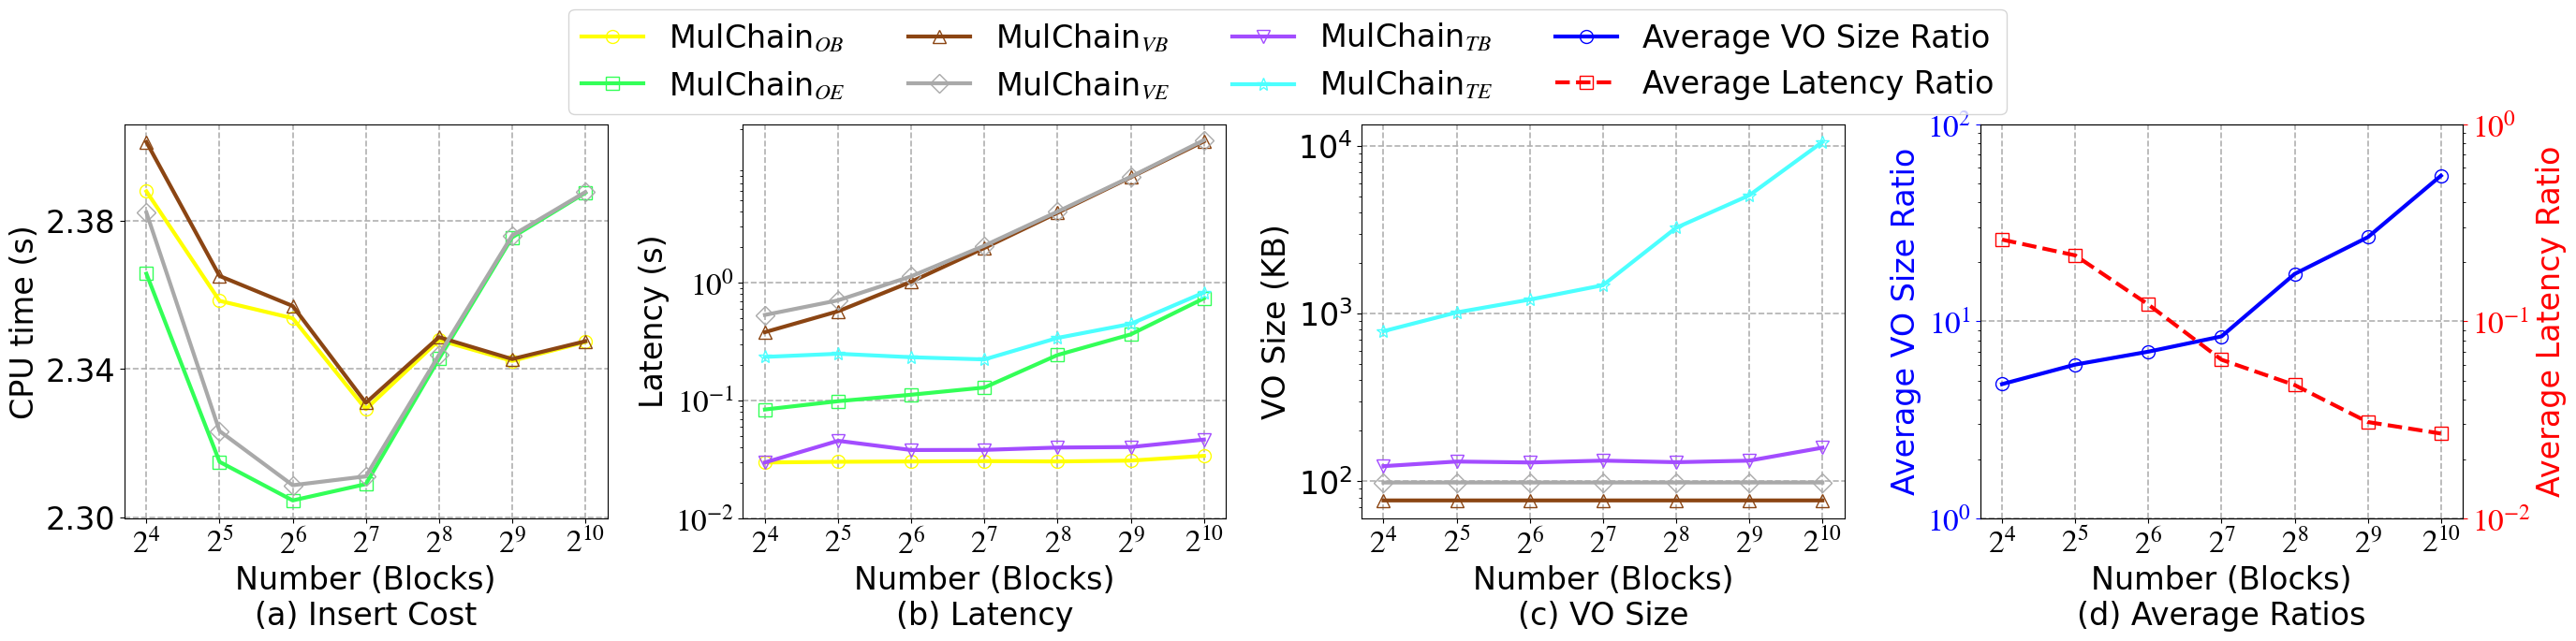

Write Python code to recreate this figure. (Note: this script raises an exception after producing the figure.)
import matplotlib.pyplot as plt
from matplotlib import rcParams

config = {
    "font.family": 'serif',
    "font.size": 24,
    "mathtext.fontset": 'stix',
    "font.serif": ['Times New Roman'],
}
rcParams.update(config)

x = [16, 32, 64, 128, 256, 512, 1024]

Mulchain_v_CPU_Time_BTC = [2.4012, 2.3651, 2.3570, 2.3309, 2.3486, 2.3427, 2.3475]
Mulchain_o_CPU_Time_BTC = [2.3879, 2.3584, 2.3537, 2.3292, 2.3478, 2.3422, 2.3473]
Mulchain_v_CPU_Time_ETH = [2.3822, 2.3233, 2.3087, 2.3111, 2.3438, 2.3760, 2.3877]
Mulchain_o_CPU_Time_ETH = [2.3657, 2.3150, 2.3046, 2.3090, 2.3428, 2.3755, 2.3875]

# 创建图形和子图
fig, axs = plt.subplots(1, 4, figsize=(28, 7), dpi=360)

# 第1个子图：CPU Time vs Number (Blocks)
axs[0].plot(x, Mulchain_o_CPU_Time_BTC, marker='o', linestyle='-', color='yellow',
            label='MulChain$_{OB}$', markerfacecolor='none', markersize=10, linewidth=3.0)
axs[0].plot(x, Mulchain_o_CPU_Time_ETH, marker='s', linestyle='-', color='#33FF57',
            label='MulChain$_{OE}$', markerfacecolor='none', markersize=10, linewidth=3.0)
axs[0].plot(x, Mulchain_v_CPU_Time_BTC, marker='^', linestyle='-', color='#8B4513',
            label='MulChain$_{VB}$', markerfacecolor='none', markersize=10, linewidth=3.0)
axs[0].plot(x, Mulchain_v_CPU_Time_ETH, marker='D', linestyle='-', color='#A9A9A9',
            label='MulChain$_{VE}$', markerfacecolor='none', markersize=10, linewidth=3.0)

# 设置第一个子图的坐标轴
axs[0].set_xlabel('Number (Blocks)\n(a) Insert Cost', )
axs[0].set_ylabel('CPU time (s)', )
axs[0].set_xscale('log', base=2)  # 设置x轴为对数尺度，底数为2
axs[0].set_xticks(x)
axs[0].set_xticklabels(['$2^{4}$', '$2^{5}$', '$2^{6}$', '$2^{7}$',
                        '$2^{8}$', '$2^{9}$', '$2^{10}$'])
axs[0].set_yscale('linear')  # 设置y轴为线性尺度
axs[0].set_yticks([2.3, 2.34, 2.38])
axs[0].grid(axis='x', linestyle='--', linewidth=1.2)
axs[0].grid(axis='y', linestyle='--', linewidth=1.2)

# 第2个子图：Latency vs Number (Blocks)
Mulchain_v_latency_BTC = [0.3803, 0.5719, 1.0186, 1.9726, 3.9202, 7.8390, 15.8249]
Mulchain_Tr_latency_BTC = [0.0298, 0.0455, 0.0380, 0.0381, 0.0399, 0.0403, 0.0466]
Mulchain_o_latency_BTC = [0.0298, 0.0302, 0.0304, 0.0306, 0.0304, 0.0309, 0.0339]

Mulchain_v_latency_ETH = [0.5325, 0.7084, 1.1328, 2.0620, 4.0100, 7.9133, 16.1916]
Mulchain_Tr_latency_ETH = [0.2345, 0.2494, 0.2330, 0.2232, 0.3397, 0.4468, 0.8243]
Mulchain_o_latency_ETH = [0.0839, 0.0987, 0.1120, 0.1289, 0.2434, 0.3640, 0.7355]

axs[1].plot(x, Mulchain_o_latency_BTC, marker='o', linestyle='-', color='yellow',
            label='MulChain$_{OB}$', markerfacecolor='none', markersize=10, linewidth=3.0)
axs[1].plot(x, Mulchain_o_latency_ETH, marker='s', linestyle='-', color='#33FF57',
            label='MulChain$_{OE}$', markerfacecolor='none', markersize=10, linewidth=3.0)
axs[1].plot(x, Mulchain_v_latency_BTC, marker='^', linestyle='-', color='#8B4513',
            label='MulChain$_{VB}$', markerfacecolor='none', markersize=10, linewidth=3.0)
axs[1].plot(x, Mulchain_v_latency_ETH, marker='D', linestyle='-', color='#A9A9A9',
            label='MulChain$_{VE}$', markerfacecolor='none', markersize=10, linewidth=3.0)
axs[1].plot(x, Mulchain_Tr_latency_BTC, marker='v', linestyle='-', color='#A34CFF',
            label='MulChain$_{TB}$', markerfacecolor='none', markersize=10, linewidth=3.0)
axs[1].plot(x, Mulchain_Tr_latency_ETH, marker='*', linestyle='-', color='#4CFFFF',
            label='MulChain$_{TE}$', markerfacecolor='none', markersize=10, linewidth=3.0)

axs[1].set_xlabel('Number (Blocks)\n(b) Latency', )
axs[1].set_ylabel('Latency (s)', )
axs[1].set_xscale('log', base=2)  # 设置x轴为对数尺度，底数为2
axs[1].set_yscale('log')  # 设置y轴为对数尺度
axs[1].set_yticks([10 ** -2, 10 ** -1, 10 ** 0],
                  ['$10^{-2}$', '$10^{-1}$', '$10^{0}$'])
axs[1].set_xticks(x)
axs[1].set_xticklabels(['$2^{4}$', '$2^{5}$', '$2^{6}$', '$2^{7}$',
                        '$2^{8}$', '$2^{9}$', '$2^{10}$'])
axs[1].grid(axis='x', linestyle='--', linewidth=1.2)
axs[1].grid(axis='y', linestyle='--', linewidth=1.2)

# 第3个子图：VO Size vs Number (Blocks)
Mulchain_v_VO_BTC = [76.7972, 76.7976, 76.7980, 76.7982, 76.7983, 76.8055, 76.8109]
Mulchain_Tr_VO_BTC = [122.9724, 131.0111, 129.3364, 132.6859, 129.8388, 132.6440, 158.4770]

Mulchain_v_VO_ETH = [98.2340, 98.2344, 98.2348, 98.2350, 98.2351, 98.2423, 98.2477]
Mulchain_Tr_VO_ETH = [784.8311, 1015.9459, 1211.2209, 1475.3281, 3246.8717, 5071.3371, 10552.3957]

axs[2].plot(x, Mulchain_v_VO_BTC, marker='^', linestyle='-', color='#8B4513',
            label='MulChain$_{VB}$', markerfacecolor='none', markersize=10, linewidth=3.0)
axs[2].plot(x, Mulchain_v_VO_ETH, marker='D', linestyle='-', color='#A9A9A9',
            label='MulChain$_{VE}$', markerfacecolor='none', markersize=10, linewidth=3.0)
axs[2].plot(x, Mulchain_Tr_VO_BTC, marker='v', linestyle='-', color='#A34CFF',
            label='MulChain$_{TB}$', markerfacecolor='none', markersize=10, linewidth=3.0)
axs[2].plot(x, Mulchain_Tr_VO_ETH, marker='*', linestyle='-', color='#4CFFFF',
            label='MulChain$_{TE}$', markerfacecolor='none', markersize=10, linewidth=3.0)

# 设置第三个子图的坐标轴
axs[2].set_xlabel('Number (Blocks)\n(c) VO Size', )
axs[2].set_ylabel('VO Size (KB)', )
axs[2].set_xscale('log', base=2)  # 设置x轴为对数尺度，底数为2
axs[2].set_yscale('log')  # 设置y轴为对数尺度
axs[2].set_xticks(x)
axs[2].set_xticklabels(['$2^{4}$', '$2^{5}$', '$2^{6}$', '$2^{7}$',
                        '$2^{8}$', '$2^{9}$', '$2^{10}$'])
axs[2].grid(axis='x', linestyle='--', linewidth=1.2)
axs[2].grid(axis='y', linestyle='--', linewidth=1.2)

# 第4个子图：平均VO Size倍数和Latency倍数 vs Number (Blocks)
# 计算VO Size倍数和Latency倍数
VO_Size_ETH = [Mulchain_Tr_VO_ETH[i] / Mulchain_v_VO_ETH[i] for i in range(len(x))]
VO_Size_BTC = [Mulchain_Tr_VO_BTC[i] / Mulchain_v_VO_BTC[i] for i in range(len(x))]
VO_Size_avg = [(VO_Size_ETH[i] + VO_Size_BTC[i]) / 2 for i in range(len(x))]

Latency_ETH = [Mulchain_Tr_latency_ETH[i] / Mulchain_v_latency_ETH[i] for i in range(len(x))]
Latency_BTC = [Mulchain_Tr_latency_BTC[i] / Mulchain_v_latency_BTC[i] for i in range(len(x))]
Latency_avg = [(Latency_ETH[i] + Latency_BTC[i]) / 2 for i in range(len(x))]

# 绘制平均VO Size倍数
axs[3].plot(x, VO_Size_avg, marker='o', linestyle='-', color='blue',
            label='Average VO Size Ratio', markerfacecolor='none', markersize=10, linewidth=3.0)

# 创建右侧的y轴并绘制平均Latency倍数
ax3_right = axs[3].twinx()
ax3_right.plot(x, Latency_avg, marker='s', linestyle='--', color='red',
               label='Average Latency Ratio', markerfacecolor='none', markersize=10, linewidth=3.0)

# 设置第四个子图的坐标轴
axs[3].set_xlabel('Number (Blocks)\n(d) Average Ratios', )
axs[3].set_ylabel('Average VO Size Ratio', color='blue')
ax3_right.set_ylabel('Average Latency Ratio', color='red')

# 设置x轴为对数尺度，底数为2
axs[3].set_xscale('log', base=2)
axs[3].set_xticks(x)
axs[3].set_xticklabels(['$2^{4}$', '$2^{5}$', '$2^{6}$', '$2^{7}$',
                        '$2^{8}$', '$2^{9}$', '$2^{10}$'])

# 设置y轴为对数尺度
axs[3].set_yscale('log')
axs[3].set_yticks([10 ** 0, 10 ** 1, 10 ** 2],
                  ['$10^{0}$', '$10^{1}$', '$10^{2}$'])
ax3_right.set_yscale('log')
ax3_right.set_yticks([10 ** -2, 10 ** -1, 10 ** 0],
                     ['$10^{-2}$', '$10^{-1}$', '$10^{0}$'])

# 设置y轴颜色
axs[3].tick_params(axis='y', colors='blue')
ax3_right.tick_params(axis='y', colors='red')
# ax3_right.legend(loc='upper right')

# 添加网格线
axs[3].grid(axis='x', linestyle='--', linewidth=1.2)
axs[3].grid(axis='y', linestyle='--', linewidth=1.2)
# axs[3].legend(loc='upper right')

# 获取所有图例元素，并去重
lines = []
labels = []
for ax in [axs[0], axs[1], axs[2]]:
    axLine, axLabel = ax.get_legend_handles_labels()
    for line, label in zip(axLine, axLabel):
        if label not in labels:  # 检查是否已存在相同的label
            lines.append(line)
            labels.append(label)

# 添加第四个子图的图例元素
line1, label1 = axs[3].get_legend_handles_labels()
line2, label2 = ax3_right.get_legend_handles_labels()
lines.extend(line1 + line2)
labels.extend(label1 + label2)

# 创建总的图例
fig.legend(lines, labels,
           loc='upper center',
           ncol=4, bbox_to_anchor=(0.5, 1.02))

# 调整子图布局
plt.tight_layout(rect=[0, 0, 1, 0.89])

# 保存图表
plt.savefig('../Figures/FuzzyQ_all.pdf', dpi=360)

# 显示图表
plt.show()
